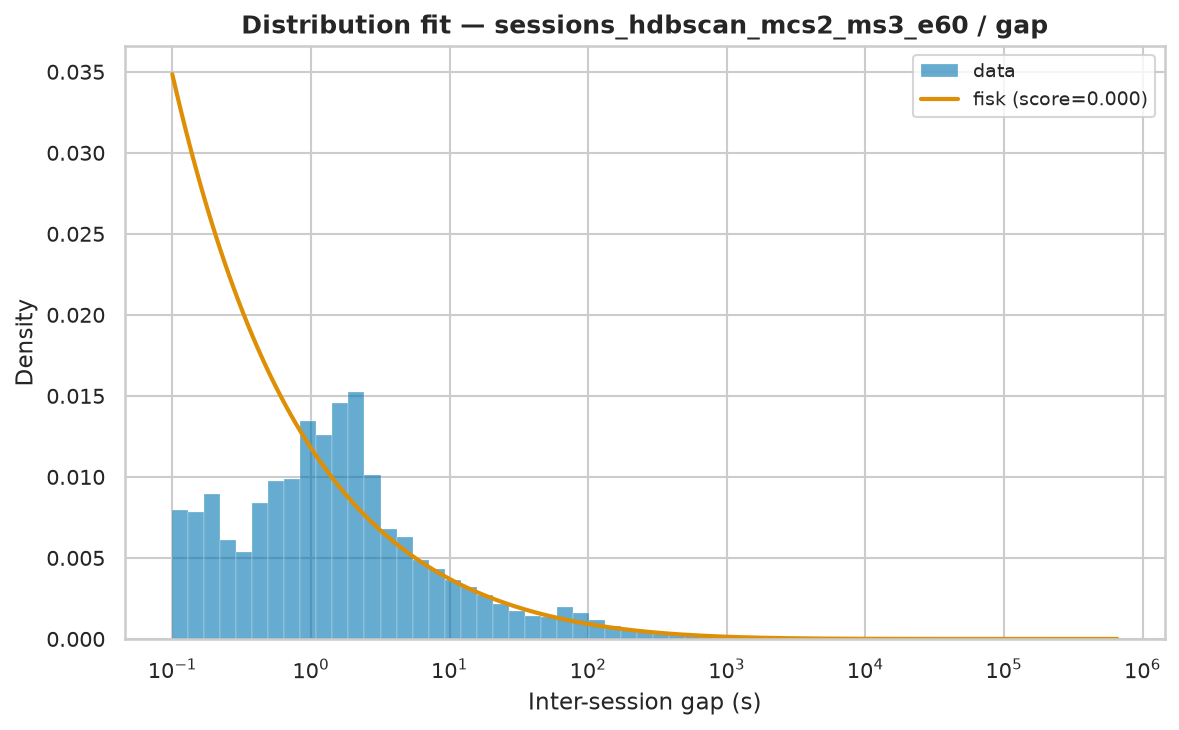

The table this chart was drawn from, first rows:
name	score	loc	scale	arg
fisk	4.9877772306584666e-08	0.0005	1054	(np.float64(0.5441489300420923),)
lognorm	5.480575346604945e-08	-0.02572	951.8	(np.float64(3.126250750783309),)
genpareto	3.5961596640383204e-08	0.0004999	251.6	(np.float64(3.004248318156211),)
pareto	3.598413650618678e-08	-83.55	83.55	(np.float64(0.3329840280936118),)
lomax	3.598423808478577e-08	0.0005	83.55	(np.float64(0.3329838318402484),)
weibull_min	1.1334164497103696e-07	0.0005	22298	(np.float64(0.3578530926636408),)
expon	1.817608609112863e-07	0.0005	16750	()
gamma	2.3509145324421132e-07	0.0005	4.348	(np.float64(7.06855167576915e-05),)
